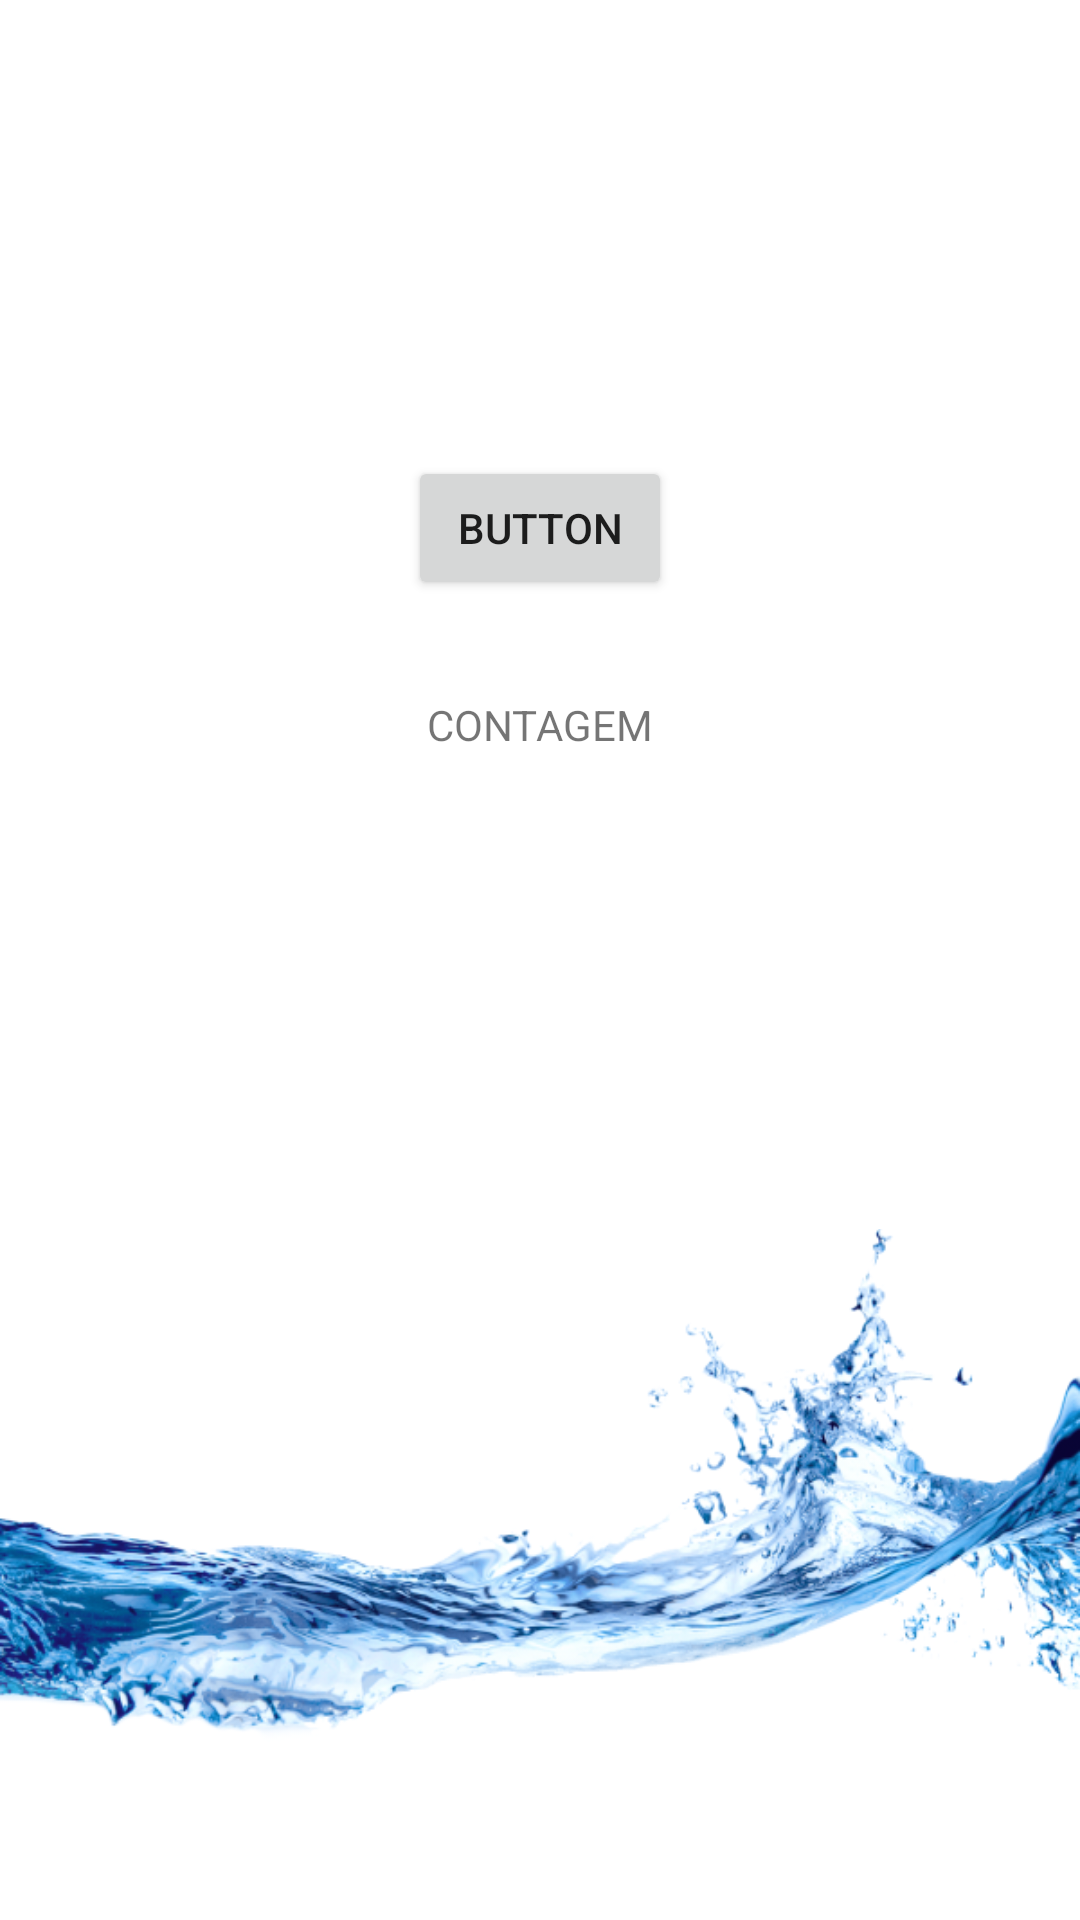

Reconstruct the res/layout file that produces this screen, plus the resources it refers to.
<!-- AndroidManifest.xml: application theme Theme.Drinkmorewater -->
<!-- res/layout/fragment_water_timer.xml -->
<?xml version="1.0" encoding="utf-8"?>
<layout xmlns:android="http://schemas.android.com/apk/res/android"
    xmlns:app="http://schemas.android.com/apk/res-auto"
    xmlns:tools="http://schemas.android.com/tools">

    <data>
        <variable
            name="waterTimerViewModel"
            type="com.example.drink_more_water.ui.WaterTimerViewModel" />
    </data>

    <androidx.constraintlayout.widget.ConstraintLayout
        android:layout_width="match_parent"
        android:layout_height="match_parent"
        tools:context=".ui.WaterTimerFragment">

        <ImageView
            android:id="@+id/imageView"
            android:layout_width="wrap_content"
            android:layout_height="wrap_content"
            android:contentDescription="@string/image_transparente_water_description"
            app:layout_constraintBottom_toBottomOf="parent"
            app:layout_constraintEnd_toEndOf="parent"
            app:layout_constraintStart_toStartOf="parent"
            app:srcCompat="@drawable/transparent_water" />

        <TextView
            android:id="@+id/textView"
            android:layout_width="wrap_content"
            android:layout_height="wrap_content"
            android:layout_marginTop="32dp"
            android:text="CONTAGEM"
            app:elapsedTime="@{waterTimerViewModel.elapsedTime}"
            app:layout_constraintEnd_toEndOf="parent"
            app:layout_constraintStart_toStartOf="parent"
            app:layout_constraintTop_toBottomOf="@+id/buttonArrombado" />

        <Button
            android:id="@+id/buttonArrombado"
            android:layout_width="wrap_content"
            android:layout_height="wrap_content"
            android:text="Button"
            app:layout_constraintBottom_toTopOf="@+id/imageView"
            app:layout_constraintEnd_toEndOf="parent"
            app:layout_constraintStart_toStartOf="parent"
            app:layout_constraintTop_toTopOf="parent" />

    </androidx.constraintlayout.widget.ConstraintLayout>
    </layout>
<!-- resources referenced by this layout -->
<resources>
  <!-- drawable transparent_water: png bitmap (drawable, 168255 bytes) -->
  <string name="image_transparente_water_description">corpo de água em movimento no centro da imagem em fundo branco</string>
  <style name="Theme.Drinkmorewater" parent="Theme.MaterialComponents.DayNight.DarkActionBar">
          
          <item name="colorPrimary">@color/purple_500</item>
          <item name="colorPrimaryVariant">@color/purple_700</item>
          <item name="colorOnPrimary">@color/white</item>
          
          <item name="colorSecondary">@color/teal_200</item>
          <item name="colorSecondaryVariant">@color/teal_700</item>
          <item name="colorOnSecondary">@color/black</item>
          
          <item name="android:statusBarColor" tools:targetApi="l">?attr/colorPrimaryVariant</item>
          
      </style>
  <!-- not gathered from this repository: default colours our renderer supplied (Android Studio template values) -->
  <color name="purple_500">#FF6200EE</color>
  <color name="purple_700">#FF3700B3</color>
  <color name="teal_200">#FF03DAC5</color>
  <color name="teal_700">#FF018786</color>
  <color name="black">#FF000000</color>
  <color name="white">#FFFFFFFF</color>
</resources>
